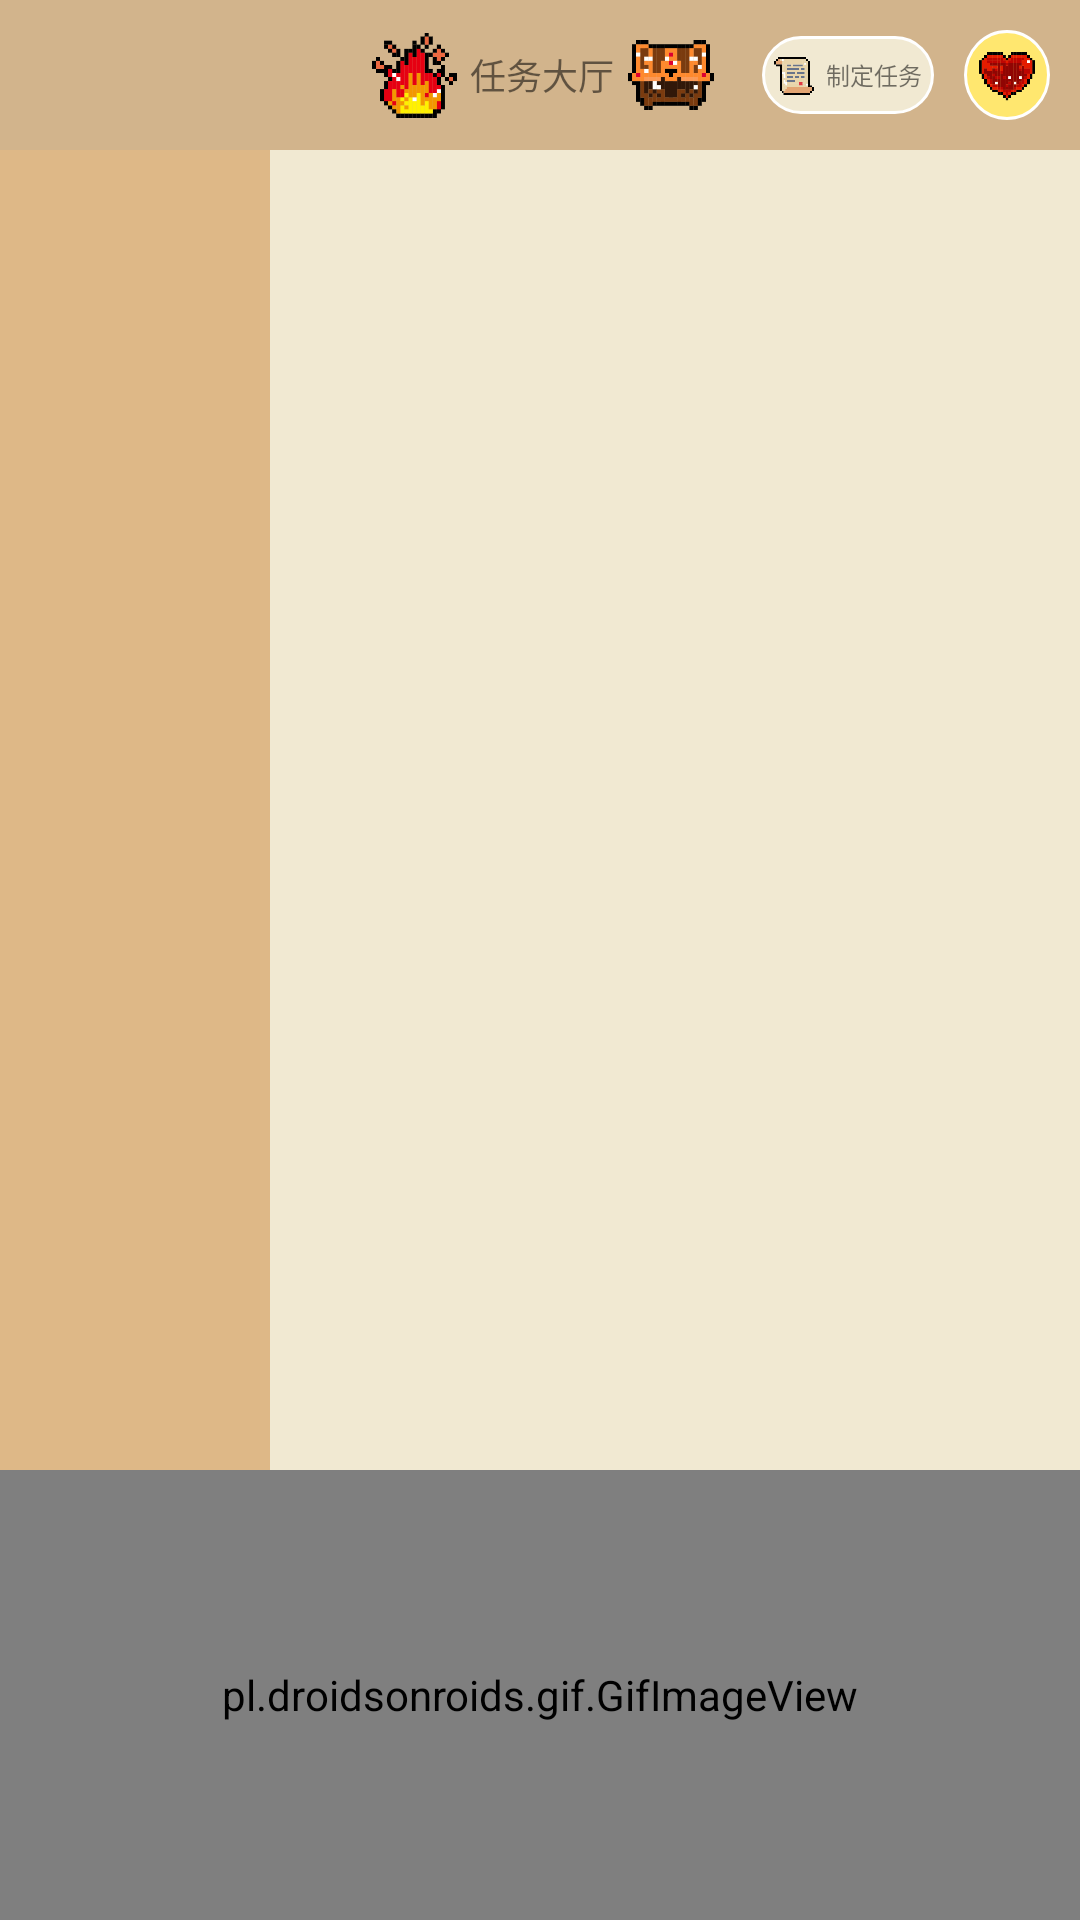

Produce the Android XML layout that renders to this screen, including the resource entries it uses.
<!-- AndroidManifest.xml: application theme Theme.QuestApplication -->
<!-- res/layout/activity_daily_fragment.xml -->
<?xml version="1.0" encoding="utf-8"?>
<LinearLayout xmlns:android="http://schemas.android.com/apk/res/android"
    xmlns:tools="http://schemas.android.com/tools"
    android:id="@+id/daily_layout"
    android:layout_width="match_parent"
    android:layout_height="match_parent"
    android:orientation="vertical"
    tools:context=".fragment.DailyFragment">

    <include
        android:id="@+id/include_quest_title"
        layout="@layout/main_title_layout" />

    <LinearLayout
        android:layout_width="match_parent"
        android:layout_height="0dp"
        android:layout_weight="1"
        android:orientation="horizontal">

        <androidx.recyclerview.widget.RecyclerView
            android:id="@+id/rec_quest_title"
            android:layout_width="0dp"
            android:layout_height="match_parent"
            android:layout_weight="1"
            android:background="@color/apricot_yellow"
            tools:ignore="NestedWeights" />

        <LinearLayout
            android:layout_width="0dp"
            android:layout_height="match_parent"
            android:layout_weight="3"
            android:orientation="vertical">

            <androidx.recyclerview.widget.RecyclerView
                android:id="@+id/rec_quest_container"
                android:layout_width="match_parent"
                android:layout_height="0dp"
                android:layout_weight="9"
                android:background="@color/paper" />

            <LinearLayout
                android:layout_width="match_parent"
                android:layout_height="0dp"
                android:layout_weight="1"
                android:background="@color/paper"
                android:gravity="center"
                android:orientation="horizontal">

                <TextView
                    android:id="@+id/tv_quest_count"
                    android:layout_width="wrap_content"
                    android:layout_height="wrap_content"
                    android:fontFamily="@font/pixel" />

                <Button
                    android:id="@+id/btn_quest_collect"
                    android:visibility="gone"
                    android:layout_width="wrap_content"
                    android:layout_height="wrap_content"
                    android:background="@color/pineFlowerYellow"
                    android:text="@string/collect" />
            </LinearLayout>
        </LinearLayout>
    </LinearLayout>

    <pl.droidsonroids.gif.GifImageView
        android:id="@+id/gif_quest"
        android:layout_width="match_parent"
        android:layout_height="150dp"
        android:scaleType="centerCrop"
        android:src="@mipmap/run" />
</LinearLayout>
<!-- res/layout/main_title_layout.xml (included above) -->
<?xml version="1.0" encoding="utf-8"?>
<RelativeLayout xmlns:android="http://schemas.android.com/apk/res/android"
    android:layout_width="match_parent"
    android:layout_height="50dip"
    android:gravity="center_vertical"
    android:background="@color/light_brown"
    android:padding="10dip">

    <LinearLayout
        android:layout_width="match_parent"
        android:layout_height="match_parent"
        android:orientation="horizontal"
        android:gravity="center">

        <TextView
            android:layout_width="0dp"
            android:layout_weight="4"
            android:layout_height="match_parent" />

        <ImageView
            android:layout_width="0dp"
            android:layout_weight="1"
            android:layout_height="match_parent"
            android:src="@drawable/fire_pixel" />

        <TextView
            android:layout_width="0dp"
            android:layout_weight="2"
            android:layout_height="match_parent"
            android:gravity="center"
            android:fontFamily="@font/pixel"
            android:text="@string/quest_hall"
            android:textSize="12dp" />

        <ImageView
            android:layout_width="0dp"
            android:layout_weight="1"
            android:layout_height="match_parent"
            android:src="@drawable/treasure_pixel" />

        <LinearLayout
            android:layout_width="0dp"
            android:layout_weight="2"
            android:layout_marginStart="16dp"
            android:layout_marginTop="2dp"
            android:layout_marginBottom="2dp"
            android:background="@drawable/button_bg"
            android:layout_height="match_parent">

            <ImageView
                android:layout_width="0dp"
                android:layout_weight="1"
                android:layout_height="match_parent"
                android:layout_marginStart="4dp"
                android:scaleType="fitCenter"
                android:src="@mipmap/develop_quest" />

            <TextView
                android:id="@+id/tv_developquest"
                android:layout_width="0dp"
                android:layout_weight="3"
                android:layout_height="match_parent"
                android:text="@string/develop_quest"
                android:gravity="center"
                android:textSize="8dp" />
        </LinearLayout>

        <LinearLayout
            android:layout_width="0dp"
            android:layout_height="match_parent"
            android:layout_weight="1"
            android:layout_marginStart="10dp"
            android:background="@drawable/circle">

            <ImageView
                android:layout_width="match_parent"
                android:src="@drawable/profile"
                android:layout_height="match_parent"
                android:padding="5dp" />
        </LinearLayout>

    </LinearLayout>
</RelativeLayout>
<!-- resources referenced by this layout -->
<resources>
  <color name="apricot_yellow">#DEB887</color>
  <color name="light_brown">#D2B48C</color>
  <color name="paper">#f1e9d2</color>
  <color name="pineFlowerYellow">#FFE76F</color>
  <!-- drawable button_bg (drawable) -->
  <?xml version="1.0" encoding="utf-8"?>
  <shape xmlns:android="http://schemas.android.com/apk/res/android">
  
      <corners android:radius="50dip" />
  
      <stroke
          android:width="1dip"
          android:color="#ffffff" />
  
      <solid android:color="@color/paper" />
  
  </shape>
  <!-- drawable circle (drawable) -->
  <shape xmlns:android="http://schemas.android.com/apk/res/android"
      android:shape="oval">
      <stroke
          android:width="1dp"
          android:color="#FFFFFF" />
      <size
          android:width="20dp"
          android:height="20dp" />
  
      <solid android:color="@color/pineFlowerYellow" />
  </shape>
  <!-- drawable fire_pixel: png bitmap (drawable, 4833 bytes) -->
  <!-- drawable profile: png bitmap (drawable, 5168 bytes) -->
  <!-- drawable treasure_pixel: png bitmap (drawable, 5080 bytes) -->
  <!-- mipmap develop_quest: png bitmap (mipmap-hdpi, 4209 bytes) -->
  <!-- mipmap run: gif bitmap (mipmap-hdpi, 443791 bytes) -->
  <string name="collect">领取</string>
  <string name="develop_quest">制定任务</string>
  <string name="quest_hall">任务大厅</string>
  <style name="Theme.QuestApplication" parent="Theme.MaterialComponents.DayNight.NoActionBar.Bridge">
          
          <item name="colorPrimary">@color/pineFlowerYellow</item>
          <item name="colorPrimaryVariant">@color/pineFlowerYellow</item>
          <item name="colorOnPrimary">@color/white</item>
          
          <item name="colorSecondary">@color/teal_200</item>
          <item name="colorSecondaryVariant">@color/teal_700</item>
          <item name="colorOnSecondary">@color/black</item>
          
          <item name="android:statusBarColor">?attr/colorPrimaryVariant</item>
          
      </style>
  <color name="white">#FFFFFFFF</color>
  <color name="teal_200">#FF03DAC5</color>
  <color name="teal_700">#FF018786</color>
  <color name="black">#FF000000</color>
</resources>
